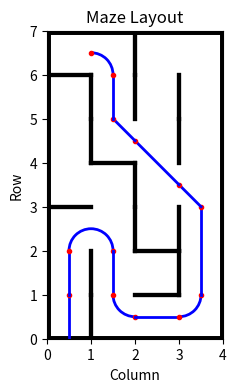

Here is the Python script that generated this plot:
import numpy as np
import matplotlib.pyplot as plt
import matplotlib.patches as patches


class Point:
    def __init__(self, x, y):
        self.x = x
        self.y = y


class Maze:
    def __init__(self, rows, cols):
        self.rows_size = rows
        self.cols_size = cols
        self.walls = []
        
    
    def draw_walls(self):
        fig, ax = plt.subplots(figsize=(self.rows_size, self.cols_size))
        

        plt.xlim(0, self.cols_size)
        plt.ylim(0, self.rows_size)
        ax.set_aspect('equal')

        # Draw external walls
        plt.plot([0, 0], [0, self.rows_size], 'k-', linewidth=5)
        plt.plot([0, self.cols_size], [0, 0], 'k-', linewidth=5)
        plt.plot([self.cols_size, self.cols_size], [0, self.rows_size], 'k-', linewidth=5)
        plt.plot([0, self.cols_size], [self.rows_size, self.rows_size], 'k-', linewidth=5)


        # Draw user define walls
        for row in range(self.rows_size):
            for col in range(self.cols_size):

                # North
                if (self.walls[row * self.cols_size + col][0] == 1):
                    plt.plot([col, col + 1], [row + 1, row + 1], 'k-', linewidth=3)
                
                # East
                if (self.walls[row * self.cols_size + col][1] == 1):
                    plt.plot([col + 1, col + 1], [row, row + 1], 'k-', linewidth=3)
                
                # South
                if (self.walls[row * self.cols_size + col][2] == 1):
                    plt.plot([col, col + 1], [row, row], 'k-', linewidth=3)
                
                # West
                if (self.walls[row * self.cols_size + col][3] == 1):
                    plt.plot([col, col], [row, row + 1], 'k-', linewidth=3)


    def draw_line(self, start: Point, end: Point):
        plt.plot([start.x, end.x], [start.y, end.y], 'b-', linewidth=2)
    
    def draw_arc(self, start_point: Point, radius, angle, current_direction):

        DIRECTION_MAP = {
            'NORTH': {'base_angle_1': 0, 'base_angle_2': 180, 'x_multiplier': -1, 'y_multiplier': 0},
            'SOUTH': {'base_angle_1': 180, 'base_angle_2': 0, 'x_multiplier': 1, 'y_multiplier': 0},
            'EAST': {'base_angle_1': 270, 'base_angle_2': 90, 'x_multiplier': 0, 'y_multiplier': 1},
            'WEST': {'base_angle_1': 90, 'base_angle_2': 270, 'x_multiplier': 0, 'y_multiplier': -1}
        }
        
        direction_info = DIRECTION_MAP[current_direction]
        x_offset = radius * direction_info['x_multiplier'] * (1 if angle > 0 else -1)
        y_offset = radius * direction_info['y_multiplier'] * (1 if angle > 0 else -1)
        
        center_point = Point(start_point.x + x_offset, start_point.y + y_offset)
        
        start_angle = 0
        end_angle = 0
        base_angle = 0
        if (angle > 0):
            base_angle = direction_info['base_angle_1']
            start_angle = base_angle 
            end_angle = start_angle + abs(angle)
        else:
            base_angle = direction_info['base_angle_2']
            end_angle = base_angle
            start_angle = end_angle + angle



        print("angle: ", angle)
        print(f"Start angle: {start_angle}, End angle: {end_angle}")
        
        
        print("angle: ", angle)
        print(f"Start angle: {start_angle}, End angle: {end_angle}")
        
        arc = patches.Arc((center_point.x, center_point.y),
                        width=radius * 2,
                        height=radius * 2,
                        theta1=start_angle,
                        theta2=end_angle,
                        color='blue',
                        linewidth=2)
    

        

        plt.gca().add_patch(arc)

        return arc
            

    def draw_path(self):
        current_direction = 'NORTH'
        current_position = Point(0.5, 0.0)
        self.draw_line(current_position, Point(0.5, 1.0))
        current_position = Point(0.5, 1.0)
        plt.plot(current_position.x, current_position.y, 'ro', markersize=3)

        # movements = [
        #     ['FORWARD', 1], 
        #     ['RIGHT',  1],
        #     ['RIGHT', 1] ,
        #     ['FORWARD', 1], 
        #     ['LEFT',  1],
        #     ['FORWARD', 1],
        #     ['LEFT',  1],
        #     ['FORWARD', 5],
        #     ['LEFT',  1],
        #     ['LEFT', 1],
        #     ['FORWARD', 1],
        #     ['RIGHT',  1],
        #     ['RIGHT',  1],
        #     ['FORWARD', 1],
        #     ['LEFT',  1],
        # ]

        # movements = [
        #     ['FORWARD', 1], 
        #     ['TURN_180_RIGHT', 1],
        #     ['FORWARD', 1], 
        #     ['TURN_90_LEFT',  1],
        #     ['FORWARD', 1],
        #     ['TURN_90_LEFT',  1],
        #     ['FORWARD', 5],
        #     ['TURN_180_LEFT', 1],
        #     ['FORWARD', 1],
        #     ['TURN_90_RIGHT',  1],
        #     ['TURN_90_RIGHT',  1],
        #     ['FORWARD', 1],
        #     ['TURN_90_LEFT',  1],
        # ]

        movements = [
            ['FORWARD', 1], 
            ['TURN_180_RIGHT', 1],
            ['FORWARD', 1], 
            ['TURN_90_LEFT',  1],
            ['FORWARD', 1],
            ['TURN_90_LEFT',  1],
            ['FORWARD', 2],
            ['TURN_45_LEFT',  1],
            ['DIAGONAL',  1],
            ['RIGHT_FROM_45',  1],
            ['FORWARD', 1],
            ['TURN_90_LEFT',  1],
        ]

        MOVEMENT_MAP = {
            'NORTH': {
                'FORWARD': {'x': 0, 'y': 1, 'next_direction': 'NORTH'},
                'RIGHT': {'x1': 0.0, 'y1': 0.5, 'x2': 0.5, 'y2': 0.0, 'next_direction': 'EAST'},
                'LEFT': {'x1': 0.0, 'y1': 0.5, 'x2': -0.5, 'y2': 0.0, 'next_direction': 'WEST'},
                'TURN_180_RIGHT': {'x': 1, 'y': 0, 'next_direction': 'SOUTH', 'arc_angle': -180},
                'TURN_180_LEFT': {'x': -1, 'y': 0, 'next_direction': 'SOUTH', 'arc_angle': 180},
                'TURN_90_RIGHT': {'x': 0.5, 'y': 0.5, 'next_direction': 'EAST', 'arc_angle': -90},
                'TURN_90_LEFT': {'x': -0.5, 'y': 0.5, 'next_direction': 'WEST', 'arc_angle': 90},
                'TURN_45_RIGHT': {'x': 0.5, 'y': 0.5, 'next_direction': 'NORTHEAST'},
                'TURN_45_LEFT': {'x': -0.5, 'y': 0.5, 'next_direction': 'NORTHWEST'}
            },
            'SOUTH': {
                'FORWARD': {'x': 0, 'y': -1, 'next_direction': 'SOUTH'},
                'RIGHT': {'x1': 0.0, 'y1': -0.5, 'x2': -0.5, 'y2': 0.0, 'next_direction': 'WEST'},
                'LEFT': {'x1': 0.0, 'y1': -0.5, 'x2': 0.5, 'y2': 0.0, 'next_direction': 'EAST'},
                'TURN_180_RIGHT': {'x': -1, 'y': 0, 'next_direction': 'NORTH', 'arc_angle': -180},
                'TURN_180_LEFT': {'x': 1, 'y': 0, 'next_direction': 'NORTH', 'arc_angle': 180},
                'TURN_90_RIGHT': {'x': -0.5, 'y': -0.5, 'next_direction': 'WEST', 'arc_angle': -90},
                'TURN_90_LEFT': {'x': 0.5, 'y': -0.5, 'next_direction': 'EAST', 'arc_angle': 90},
                'TURN_45_RIGHT': {'x': -0.5, 'y': -0.5, 'next_direction': 'SOUTHWEST'},
                'TURN_45_LEFT': {'x': 0.5, 'y': -0.5, 'next_direction': 'SOUTHEAST'}
            },
            'EAST': {
                'FORWARD': {'x': 1, 'y': 0, 'next_direction': 'EAST'},
                'RIGHT': {'x1': 0.5, 'y1': 0.0, 'x2': 0.0, 'y2': -0.5, 'next_direction': 'SOUTH'},
                'LEFT': {'x1': 0.5, 'y1': 0.0, 'x2': 0.0, 'y2': 0.5, 'next_direction': 'NORTH'},
                'TURN_180_RIGHT': {'x': 0, 'y': -1, 'next_direction': 'WEST', 'arc_angle': -180},
                'TURN_180_LEFT': {'x': 0, 'y': 1, 'next_direction': 'WEST', 'arc_angle': 180},
                'TURN_90_RIGHT': {'x': 0.5, 'y': -0.5, 'next_direction': 'SOUTH', 'arc_angle': -90},
                'TURN_90_LEFT': {'x': 0.5, 'y': 0.5, 'next_direction': 'NORTH', 'arc_angle': 90},
                'TURN_45_RIGHT': {'x': 0.5, 'y': -0.5, 'next_direction': 'SOUTHEAST'},
                'TURN_45_LEFT': {'x': 0.5, 'y': 0.5, 'next_direction': 'NORTHEAST'}
            },
            'WEST': {
                'FORWARD': {'x': -1, 'y': 0, 'next_direction': 'WEST'},
                'RIGHT': {'x1': -0.5, 'y1': 0.0, 'x2': 0.0, 'y2': 0.5, 'next_direction': 'NORTH'},
                'LEFT': {'x1': -0.5, 'y1': 0.0, 'x2': 0.0, 'y2': -0.5, 'next_direction': 'SOUTH'},
                'TURN_180_RIGHT': {'x': 0, 'y': 1, 'next_direction': 'EAST', 'arc_angle': -180},
                'TURN_180_LEFT': {'x': 0, 'y': -1, 'next_direction': 'EAST', 'arc_angle': 180},
                'TURN_90_RIGHT': {'x': -0.5, 'y': 0.5, 'next_direction': 'NORTH', 'arc_angle': -90},
                'TURN_90_LEFT': {'x': -0.5, 'y': -0.5, 'next_direction': 'SOUTH', 'arc_angle': 90},
                'TURN_45_RIGHT': {'x': -0.5, 'y': 0.5, 'next_direction': 'NORTHWEST'},
                'TURN_45_LEFT': {'x': -0.5, 'y': -0.5, 'next_direction': 'SOUTHWEST'}
            },
            'NORTHEAST': {
                "DIAGONAL": {'x': 1, 'y': 1, 'next_direction': 'NORTHEAST'},
                "RIGHT_FROM_45": {'x': 0.5, 'y': -0.5, 'next_direction': 'SOUTH'},
                "LEFT_FROM_45": {'x': 0.5, 'y': 0.5, 'next_direction': 'NORTH'}
            },
            'NORTHWEST': {
                "DIAGONAL": {'x': -1, 'y': 1, 'next_direction': 'NORTHWEST'},
                "RIGHT_FROM_45": {'x': -0.5, 'y': 0.5, 'next_direction': 'NORTH'},
                "LEFT_FROM_45": {'x': -0.5, 'y': -0.5, 'next_direction': 'SOUTH'}
            },
            'SOUTHEAST': {
                "DIAGONAL": {'x': 1, 'y': -1, 'next_direction': 'SOUTHEAST'},
                "RIGHT_FROM_45": {'x': 0.5, 'y': 0.5, 'next_direction': 'NORTH'},
                "LEFT_FROM_45": {'x': 0.5, 'y': -0.5, 'next_direction': 'SOUTH'}
            },
            'SOUTHWEST': {
                "DIAGONAL": {'x': -1, 'y': -1, 'next_direction': 'SOUTHWEST'},
                "RIGHT_FROM_45": {'x': -0.5, 'y': 0.5, 'next_direction': 'NORTH'},
                "LEFT_FROM_45": {'x': -0.5, 'y': -0.5, 'next_direction': 'SOUTH'}
            }

        }

        for movement in movements:
            move_type = movement[0]
            steps = movement[1]

            movement = MOVEMENT_MAP[current_direction][move_type]
    
            if move_type == 'FORWARD':
                end_point = Point(current_position.x + movement['x'] * steps, 
                                current_position.y + movement['y'] * steps)
                self.draw_line(current_position, end_point)
                current_position = end_point
            
            elif move_type in ['RIGHT', 'LEFT']:
                mid_point = Point(current_position.x + movement['x1'], current_position.y + movement['y1'])

                self.draw_line(current_position, mid_point)

                end_point = Point(mid_point.x + movement['x2'], mid_point.y + movement['y2'])
                self.draw_line(mid_point, end_point)
                current_position.x = end_point.x
                current_position.y = end_point.y
            
            elif move_type in ['TURN_180_RIGHT', 'TURN_180_LEFT', 'TURN_90_RIGHT', 'TURN_90_LEFT']:
                self.draw_arc(current_position, 0.5, movement['arc_angle'], current_direction)
                current_position.x += movement['x']
                current_position.y += movement['y']
            
            elif move_type in ['TURN_45_RIGHT', 'TURN_45_LEFT']:
                end_point = Point(current_position.x + movement['x'], current_position.y + movement['y'] )
                
                self.draw_line(current_position, end_point)
                current_position = end_point
            
            elif move_type == 'DIAGONAL':
                end_point = Point(current_position.x + movement['x'] * steps, 
                                current_position.y + movement['y'] * steps)
                self.draw_line(current_position, end_point)
                current_position = end_point
            
            elif move_type in ['RIGHT_FROM_45', 'LEFT_FROM_45']:
                end_point = Point(current_position.x + movement['x'], current_position.y + movement['y'] )
                self.draw_line(current_position, end_point)
                current_position = end_point
                
            

            current_direction = movement['next_direction']
            print({'x': current_position.x, 'y': current_position.y, 'current_direction': current_direction})

            # Draw a point to current position
            plt.plot(current_position.x, current_position.y, 'ro', markersize=3)
                

            


def main():
    maze = Maze(rows=7, cols=4)
    
    # Wall coordinates
    # N, E, S, W
    maze.walls = [
        (0, 1, 1, 1), (0, 0, 1, 1), (1, 0, 1, 0), (0, 1, 1, 0),
        (0, 1, 0, 1), (0, 0, 0, 1), (1, 1, 1, 0), (0, 1, 0, 1),
        (1, 0, 0, 1), (0, 1, 0, 0), (0, 1, 1, 1), (0, 1, 0, 1),
        (0, 0, 1, 1), (1, 1, 0, 0), (0, 0, 0, 1), (0, 1, 0, 0),
        (0, 1, 0, 1), (0, 0, 1, 1), (0, 1, 0, 0), (0, 1, 0, 1),
        (1, 1, 0, 1), (0, 1, 0, 1), (0, 1, 0, 1), (0, 1, 0, 1), 
        (1, 0, 1, 1), (1, 1, 0, 0), (1, 0, 0, 1), (1, 1, 0, 0)

    ]
 
    maze.draw_walls()

    maze.draw_path()

    plt.title('Maze Layout')
    plt.xlabel('Column')
    plt.ylabel('Row')

    plt.show()

if __name__ == "__main__":
    main()